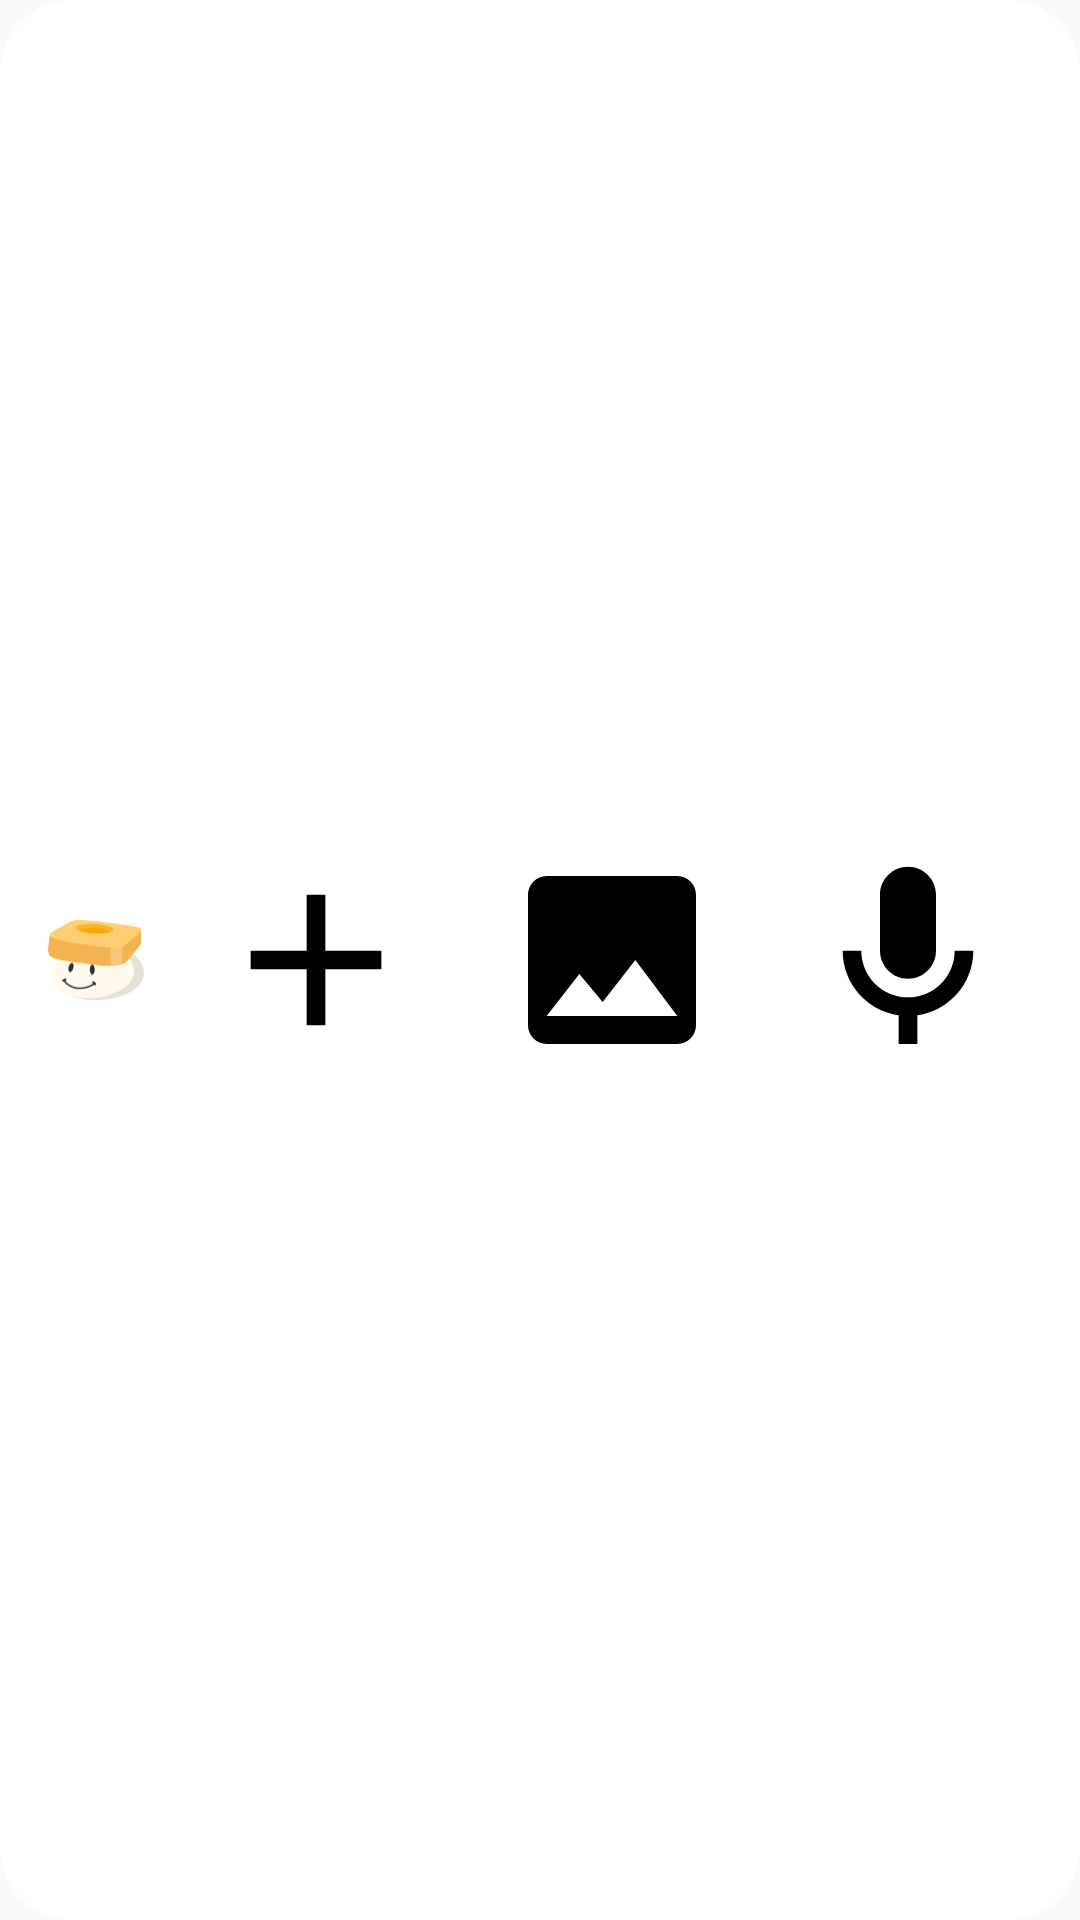

Reconstruct the res/layout file that produces this screen, plus the resources it refers to.
<!-- AndroidManifest.xml: application theme Theme.TimeGem -->
<!-- res/layout/widget_quick_capture.xml -->
<FrameLayout xmlns:android="http://schemas.android.com/apk/res/android" android:id="@+id/widget_root" android:layout_width="match_parent" android:layout_height="match_parent">
 <ImageView android:id="@+id/widget_background" android:layout_width="match_parent" android:layout_height="match_parent" android:src="@drawable/widget_background" android:scaleType="fitXY" android:importantForAccessibility="no" />
 <LinearLayout android:layout_width="match_parent" android:layout_height="match_parent" android:orientation="horizontal" android:padding="8dp" android:gravity="center">
  <ImageView android:id="@+id/widget_mascot" android:layout_width="48dp" android:layout_height="48dp" android:padding="8dp" android:src="@drawable/ic_time_gem_logo" android:contentDescription="Open Time Gem" />
  <ImageButton android:id="@+id/widget_new" android:layout_width="0dp" android:layout_height="match_parent" android:layout_weight="1" android:minWidth="48dp" android:minHeight="48dp" android:padding="12dp" android:scaleType="fitCenter" android:src="@drawable/widget_add" android:contentDescription="New note" android:background="?android:attr/selectableItemBackgroundBorderless" />
<ImageButton android:id="@+id/widget_image" android:layout_width="0dp" android:layout_height="match_parent" android:layout_weight="1" android:minWidth="48dp" android:minHeight="48dp" android:padding="12dp" android:scaleType="fitCenter" android:src="@drawable/widget_image" android:contentDescription="Add image" android:background="?android:attr/selectableItemBackgroundBorderless" />
<ImageButton android:id="@+id/widget_audio" android:layout_width="0dp" android:layout_height="match_parent" android:layout_weight="1" android:minWidth="48dp" android:minHeight="48dp" android:padding="12dp" android:scaleType="fitCenter" android:src="@drawable/widget_mic" android:contentDescription="Add audio" android:background="?android:attr/selectableItemBackgroundBorderless" />

 </LinearLayout>
</FrameLayout>
<!-- resources referenced by this layout -->
<resources>
  <!-- drawable ic_time_gem_logo: vector/xml drawable (drawable, 5017 chars, omitted) -->
  <!-- drawable widget_add (drawable) -->
  <vector xmlns:android="http://schemas.android.com/apk/res/android" android:width="24dp" android:height="24dp" android:viewportWidth="24" android:viewportHeight="24"><path android:fillColor="#FF000000" android:pathData="M19,13H13V19H11V13H5V11H11V5H13V11H19Z" /></vector>
  <!-- drawable widget_background (drawable) -->
  <shape xmlns:android="http://schemas.android.com/apk/res/android" android:shape="rectangle"><solid android:color="#FFFFFFFF" /><corners android:radius="24dp" /></shape>
  <!-- drawable widget_image (drawable) -->
  <vector xmlns:android="http://schemas.android.com/apk/res/android" android:width="24dp" android:height="24dp" android:viewportWidth="24" android:viewportHeight="24"><path android:fillColor="#FF000000" android:pathData="M21,19V5C21,3.9 20.1,3 19,3H5C3.9,3 3,3.9 3,5V19C3,20.1 3.9,21 5,21H19C20.1,21 21,20.1 21,19ZM8.5,13.5L11,16.5L14.5,12L19,18H5Z" /></vector>
  <!-- drawable widget_mic (drawable) -->
  <vector xmlns:android="http://schemas.android.com/apk/res/android" android:width="24dp" android:height="24dp" android:viewportWidth="24" android:viewportHeight="24"><path android:fillColor="#FF000000" android:pathData="M12,14C13.66,14 15,12.66 15,11V5C15,3.34 13.66,2 12,2C10.34,2 9,3.34 9,5V11C9,12.66 10.34,14 12,14ZM17,11C17,13.76 14.76,16 12,16C9.24,16 7,13.76 7,11H5C5,14.53 7.61,17.43 11,17.92V21H13V17.92C16.39,17.43 19,14.53 19,11Z" /></vector>
  <style name="Theme.TimeGem" parent="android:Theme.Material.Light.NoActionBar" />
</resources>
